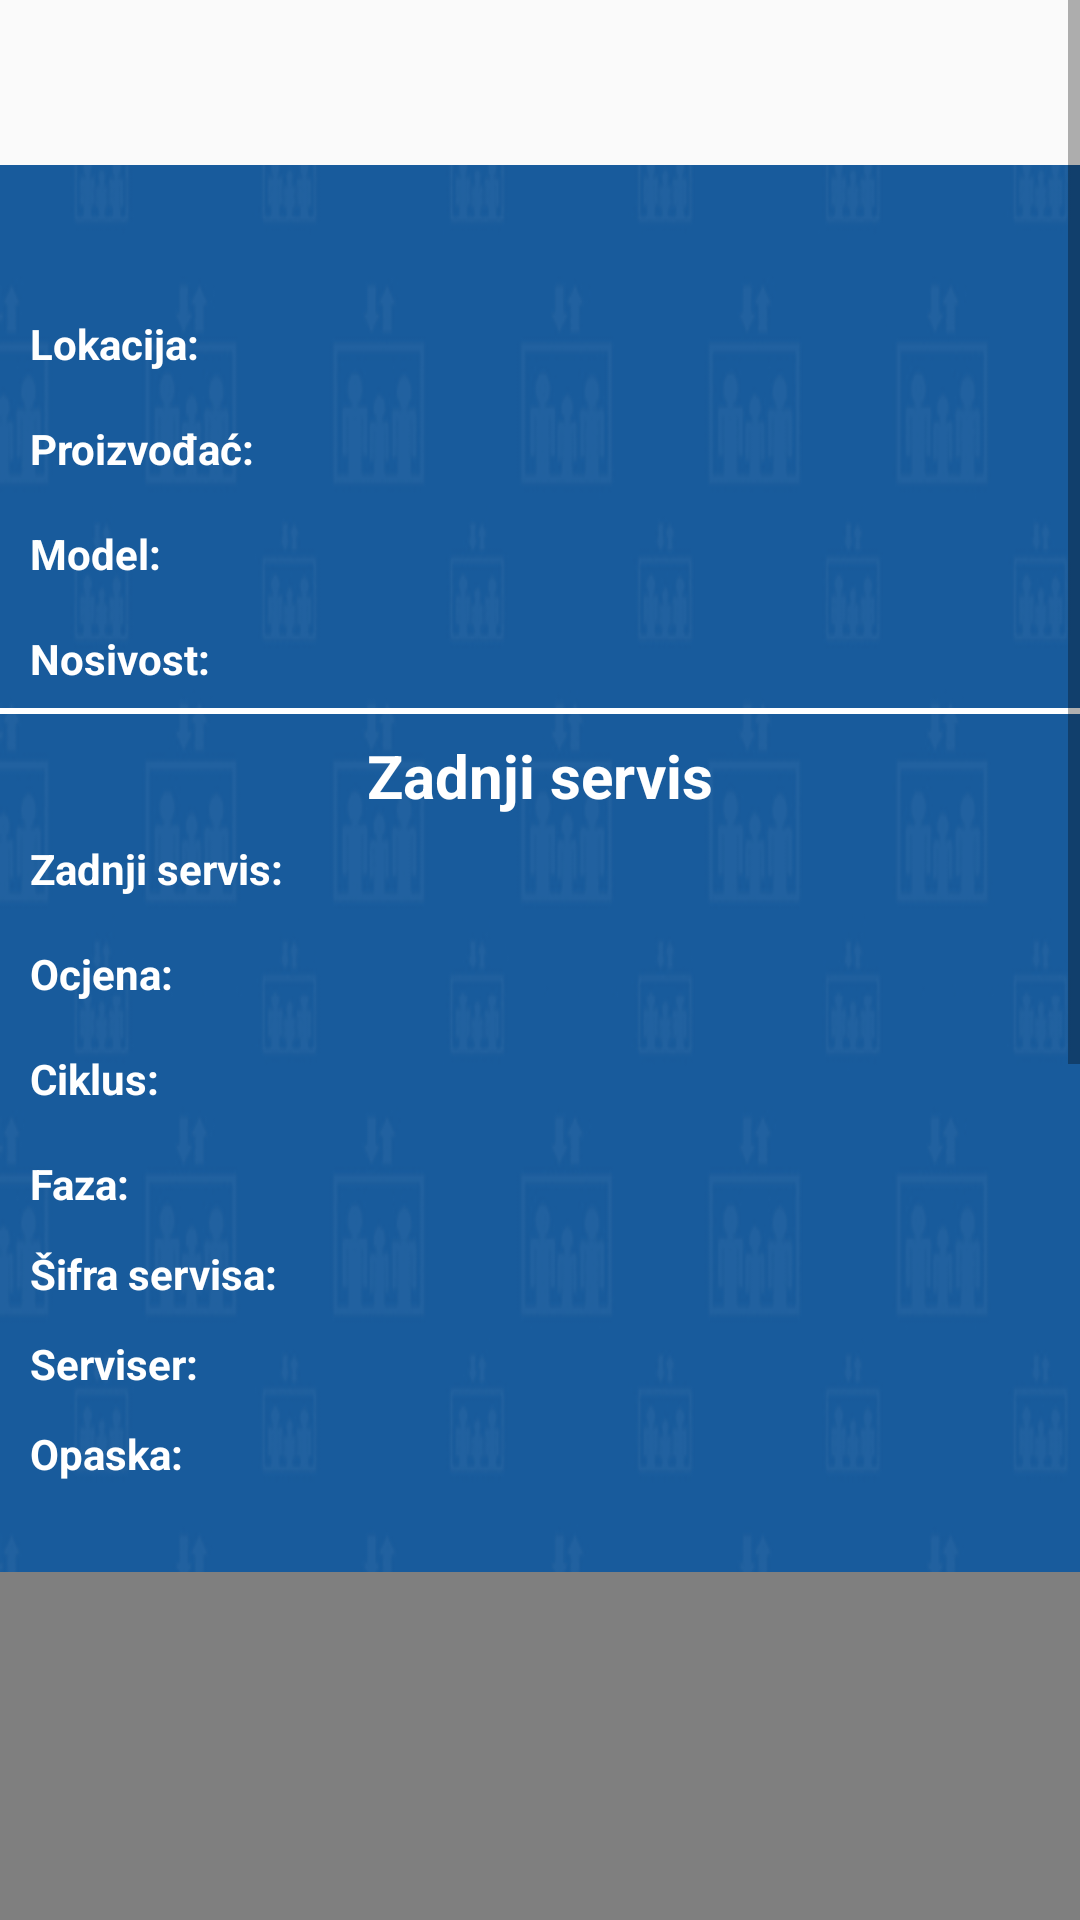

This screen was rendered from an Android layout file. Write that file and the resources it references.
<!-- AndroidManifest.xml: application theme AppTheme -->
<!-- res/layout/content_detalji_lifta.xml -->
<?xml version="1.0" encoding="utf-8"?>
<ScrollView xmlns:android="http://schemas.android.com/apk/res/android"
    xmlns:app="http://schemas.android.com/apk/res-auto"
    android:layout_width="fill_parent"
android:layout_height="fill_parent"
android:fillViewport="false">

<RelativeLayout xmlns:android="http://schemas.android.com/apk/res/android"
    xmlns:tools="http://schemas.android.com/tools"
    android:layout_width="match_parent"
    android:layout_height="match_parent"
    android:layout_marginTop="55dp"
    android:background="@drawable/pozadina"
    tools:context=".DetaljiLifta"
    tools:showIn="@layout/activity_detalji_lifta">

    


    <com.github.mikephil.charting.charts.LineChart
        android:id="@+id/chart"
        android:layout_width="match_parent"
        android:layout_height="300dp"
        android:layout_alignParentStart="true"
        android:layout_below="@+id/servis_opaska"
        android:layout_marginTop="30dp" />


    <TextView
        android:id="@+id/servis_opaska"
        android:layout_width="wrap_content"
        android:layout_height="wrap_content"
        android:layout_alignStart="@+id/servis_faza"
        android:layout_alignTop="@+id/textView18"
        android:scrollbars="vertical"
        android:textAlignment="viewStart"
        android:textColor="@android:color/background_light" />

    <TextView
        android:id="@+id/podnaslov"
        android:layout_width="wrap_content"
        android:layout_height="wrap_content"
        android:layout_alignParentTop="true"
        android:layout_centerHorizontal="true"
        android:layout_marginTop="190dp"
        android:text="Zadnji servis"
        android:textColor="@android:color/background_light"
        android:textSize="20sp"
        android:textStyle="bold" />


    <TextView
        android:id="@+id/dizalo_id"
        android:layout_width="wrap_content"
        android:layout_height="wrap_content"
        android:layout_alignParentTop="true"
        android:layout_centerHorizontal="true"
        android:layout_marginTop="10dp"
        android:textColor="@android:color/background_light"
        android:textSize="20sp"
        android:textStyle="bold" />

    <TextView
        android:id="@+id/servis_faza"
        android:layout_width="wrap_content"
        android:layout_height="wrap_content"
        android:layout_alignTop="@+id/textView16"
        android:layout_toEndOf="@+id/servis_ciklus"
        android:textAlignment="viewStart"
        android:textColor="@android:color/background_light" />

    <TextView
        android:id="@+id/servis_ciklus"
        android:layout_width="wrap_content"
        android:layout_height="wrap_content"
        android:layout_alignStart="@+id/servis_ocjena"
        android:layout_alignTop="@+id/textView9"
        android:textAlignment="viewStart"
        android:textColor="@android:color/background_light" />


    <TextView
        android:id="@+id/servis_ocjena"
        android:layout_width="wrap_content"
        android:layout_height="wrap_content"
        android:layout_alignStart="@+id/servis_zadnji_datum"
        android:layout_alignTop="@+id/textView8"
        android:textAlignment="viewStart"
        android:textColor="@android:color/background_light" />

    <TextView
        android:id="@+id/servis_zadnji_datum"
        android:layout_width="wrap_content"
        android:layout_height="wrap_content"
        android:layout_alignStart="@+id/korisnik_serviser"
        android:layout_alignTop="@+id/textView7"
        android:textAlignment="viewStart"
        android:textColor="@android:color/background_light" />

    <TextView
        android:id="@+id/korisnik_serviser"
        android:layout_width="wrap_content"
        android:layout_height="wrap_content"
        android:layout_alignStart="@+id/dizalo_nosivost"
        android:layout_alignTop="@+id/textView19"
        android:textAlignment="viewStart"
        android:textColor="@android:color/background_light" />

    <TextView
        android:id="@+id/servis_id_servisa"
        android:layout_width="wrap_content"
        android:layout_height="wrap_content"
        android:layout_alignStart="@+id/servis_faza"
        android:layout_alignTop="@+id/textView6"
        android:textAlignment="viewStart"
        android:textColor="@android:color/background_light" />

    <TextView
        android:id="@+id/dizalo_nosivost"
        android:layout_width="wrap_content"
        android:layout_height="wrap_content"
        android:layout_alignStart="@+id/dizalo_model"
        android:layout_alignTop="@+id/textView5"
        android:textAlignment="viewStart"
        android:textColor="@android:color/background_light" />

    <TextView
        android:id="@+id/dizalo_model"
        android:layout_width="wrap_content"
        android:layout_height="wrap_content"
        android:layout_alignStart="@+id/dizalo_proizvođać"
        android:layout_alignTop="@+id/textView4"
        android:textAlignment="viewStart"
        android:textColor="@android:color/background_light" />

    <TextView
        android:id="@+id/dizalo_proizvođać"
        android:layout_width="wrap_content"
        android:layout_height="wrap_content"
        android:layout_alignStart="@+id/dizalo_lokacija"
        android:layout_alignTop="@+id/textView3"
        android:textAlignment="viewStart"
        android:textColor="@android:color/background_light" />


    <TextView
        android:id="@+id/dizalo_lokacija"
        android:layout_width="wrap_content"
        android:layout_height="wrap_content"
        android:layout_alignParentStart="true"
        android:layout_alignTop="@+id/textView2"
        android:layout_marginStart="115dp"
        android:textColor="@android:color/background_light" />

    <TextView
        android:id="@+id/textView16"
        android:layout_width="wrap_content"
        android:layout_height="wrap_content"
        android:layout_alignParentTop="true"
        android:layout_alignStart="@+id/textView2"
        android:layout_marginTop="330dp"
        android:text="Faza:"
        android:textColor="@android:color/background_light"
        android:textStyle="bold" />

    <TextView
        android:id="@+id/textView9"
        android:layout_width="wrap_content"
        android:layout_height="wrap_content"
        android:layout_alignParentTop="true"
        android:layout_alignStart="@+id/textView2"
        android:layout_marginTop="295dp"
        android:text="Ciklus:"
        android:textColor="@android:color/background_light"
        android:textStyle="bold" />

    <TextView
        android:id="@+id/textView8"
        android:layout_width="wrap_content"
        android:layout_height="wrap_content"
        android:layout_alignParentTop="true"
        android:layout_alignStart="@+id/textView2"
        android:layout_marginTop="260dp"
        android:text="Ocjena:"
        android:textColor="@android:color/background_light"
        android:textStyle="bold" />

    <TextView
        android:id="@+id/textView7"
        android:layout_width="wrap_content"
        android:layout_height="wrap_content"
        android:layout_alignParentTop="true"
        android:layout_alignStart="@+id/textView2"
        android:layout_marginTop="225dp"
        android:text="Zadnji servis:"
        android:textColor="@android:color/background_light"
        android:textStyle="bold" />

    <TextView
        android:id="@+id/textView6"
        android:layout_width="wrap_content"
        android:layout_height="wrap_content"
        android:layout_alignParentTop="true"
        android:layout_alignStart="@+id/textView2"
        android:layout_marginTop="360dp"
        android:text="Šifra servisa:"
        android:textColor="@android:color/background_light"
        android:textStyle="bold" />

    <TextView
        android:id="@+id/textView18"
        android:layout_width="wrap_content"
        android:layout_height="wrap_content"
        android:layout_alignParentTop="true"
        android:layout_alignStart="@+id/textView2"
        android:layout_marginTop="420dp"
        android:text="Opaska:"
        android:textColor="@android:color/background_light"
        android:textStyle="bold" />

    <TextView
        android:id="@+id/textView19"
        android:layout_width="wrap_content"
        android:layout_height="wrap_content"
        android:layout_alignParentTop="true"
        android:layout_alignStart="@+id/textView2"
        android:layout_marginTop="390dp"
        android:text="Serviser:"
        android:textColor="@android:color/background_light"
        android:textStyle="bold" />

    <TextView
        android:id="@+id/textView5"
        android:layout_width="wrap_content"
        android:layout_height="wrap_content"
        android:layout_alignParentTop="true"
        android:layout_alignStart="@+id/textView2"
        android:layout_marginTop="155dp"
        android:text="Nosivost:"
        android:textColor="@android:color/background_light"
        android:textStyle="bold" />

    <TextView
        android:id="@+id/textView4"
        android:layout_width="wrap_content"
        android:layout_height="wrap_content"
        android:layout_alignParentTop="true"
        android:layout_alignStart="@+id/textView2"
        android:layout_marginTop="120dp"
        android:text="Model:"
        android:textColor="@android:color/background_light"
        android:textStyle="bold" />

    <TextView
        android:id="@+id/textView3"
        android:layout_width="wrap_content"
        android:layout_height="wrap_content"
        android:layout_alignParentTop="true"
        android:layout_alignStart="@+id/textView2"
        android:layout_marginTop="85dp"
        android:text="Proizvođać:"
        android:textColor="@android:color/background_light"
        android:textStyle="bold" />

    <TextView
        android:id="@+id/textView2"
        android:layout_width="wrap_content"
        android:layout_height="wrap_content"
        android:layout_alignParentStart="true"
        android:layout_alignParentTop="true"
        android:layout_marginStart="10dp"
        android:layout_marginTop="50dp"
        android:text="Lokacija:"
        android:textColor="@android:color/background_light"
        android:textStyle="bold" />

    <TextView
        android:id="@+id/textView13"
        android:layout_width="match_parent"
        android:layout_height="2dp"
        android:layout_alignParentStart="true"
        android:layout_alignParentTop="true"
        android:layout_marginTop="181dp"
        android:background="@android:color/background_light"
        android:fadingEdge="horizontal|vertical" />

    <Button
        android:id="@+id/btnDodajNoviServis"
        android:layout_width="wrap_content"
        android:layout_height="wrap_content"
        android:layout_below="@+id/chart"
        android:layout_centerHorizontal="true"
        android:layout_marginTop="30dp"
        android:text="Dodaj novi servis" />


</RelativeLayout>
</ScrollView>
<!-- res/layout/activity_detalji_lifta.xml (included above) -->
<?xml version="1.0" encoding="utf-8"?>
<android.support.design.widget.CoordinatorLayout xmlns:android="http://schemas.android.com/apk/res/android"
    xmlns:app="http://schemas.android.com/apk/res-auto"
    xmlns:tools="http://schemas.android.com/tools"
    android:layout_width="match_parent"
    android:layout_height="match_parent"
    tools:context="uh.elefit.DetaljiLifta">

    <android.support.design.widget.AppBarLayout
        android:layout_width="match_parent"
        android:layout_height="wrap_content"
        android:theme="@style/AppTheme.AppBarOverlay">

        <android.support.v7.widget.Toolbar
            android:id="@+id/toolbar"
            android:layout_width="match_parent"
            android:layout_height="?attr/actionBarSize"
            android:background="?attr/colorPrimary"
            app:popupTheme="@style/AppTheme.PopupOverlay" />

    </android.support.design.widget.AppBarLayout>


    <include layout="@layout/content_detalji_lifta" />

</android.support.design.widget.CoordinatorLayout>
<!-- resources referenced by this layout -->
<resources>
  <!-- drawable pozadina: png bitmap (drawable, 177934 bytes) -->
  <style name="AppTheme.AppBarOverlay" parent="ThemeOverlay.AppCompat.Dark.ActionBar" />
  <style name="AppTheme.PopupOverlay" parent="ThemeOverlay.AppCompat.Light" />
  <style name="AppTheme" parent="Theme.AppCompat.Light.DarkActionBar">
          
          <item name="colorPrimary">@color/colorPrimary</item>
          <item name="colorPrimaryDark">@color/colorPrimaryDark</item>
          <item name="colorAccent">@color/colorAccent</item>
          <item name="android:spinnerDropDownItemStyle">@style/mySpinnerItemStyle</item>
          <item name="android:spinnerItemStyle">@style/mySpinnerItemStyle</item>
      </style>
  <color name="colorPrimary">#185b9c</color>
  <color name="colorPrimaryDark">#303F9F</color>
  <color name="colorAccent">#ffffff</color>
  <style name="mySpinnerItemStyle" parent="@android:style/Widget.Holo.DropDownItem.Spinner">
              <item name="android:textColor">@color/my_spinner_text_color</item>
              <item name="android:background">@color/colorPrimary</item>
          </style>
  <color name="my_spinner_text_color">#ffffff</color>
</resources>
